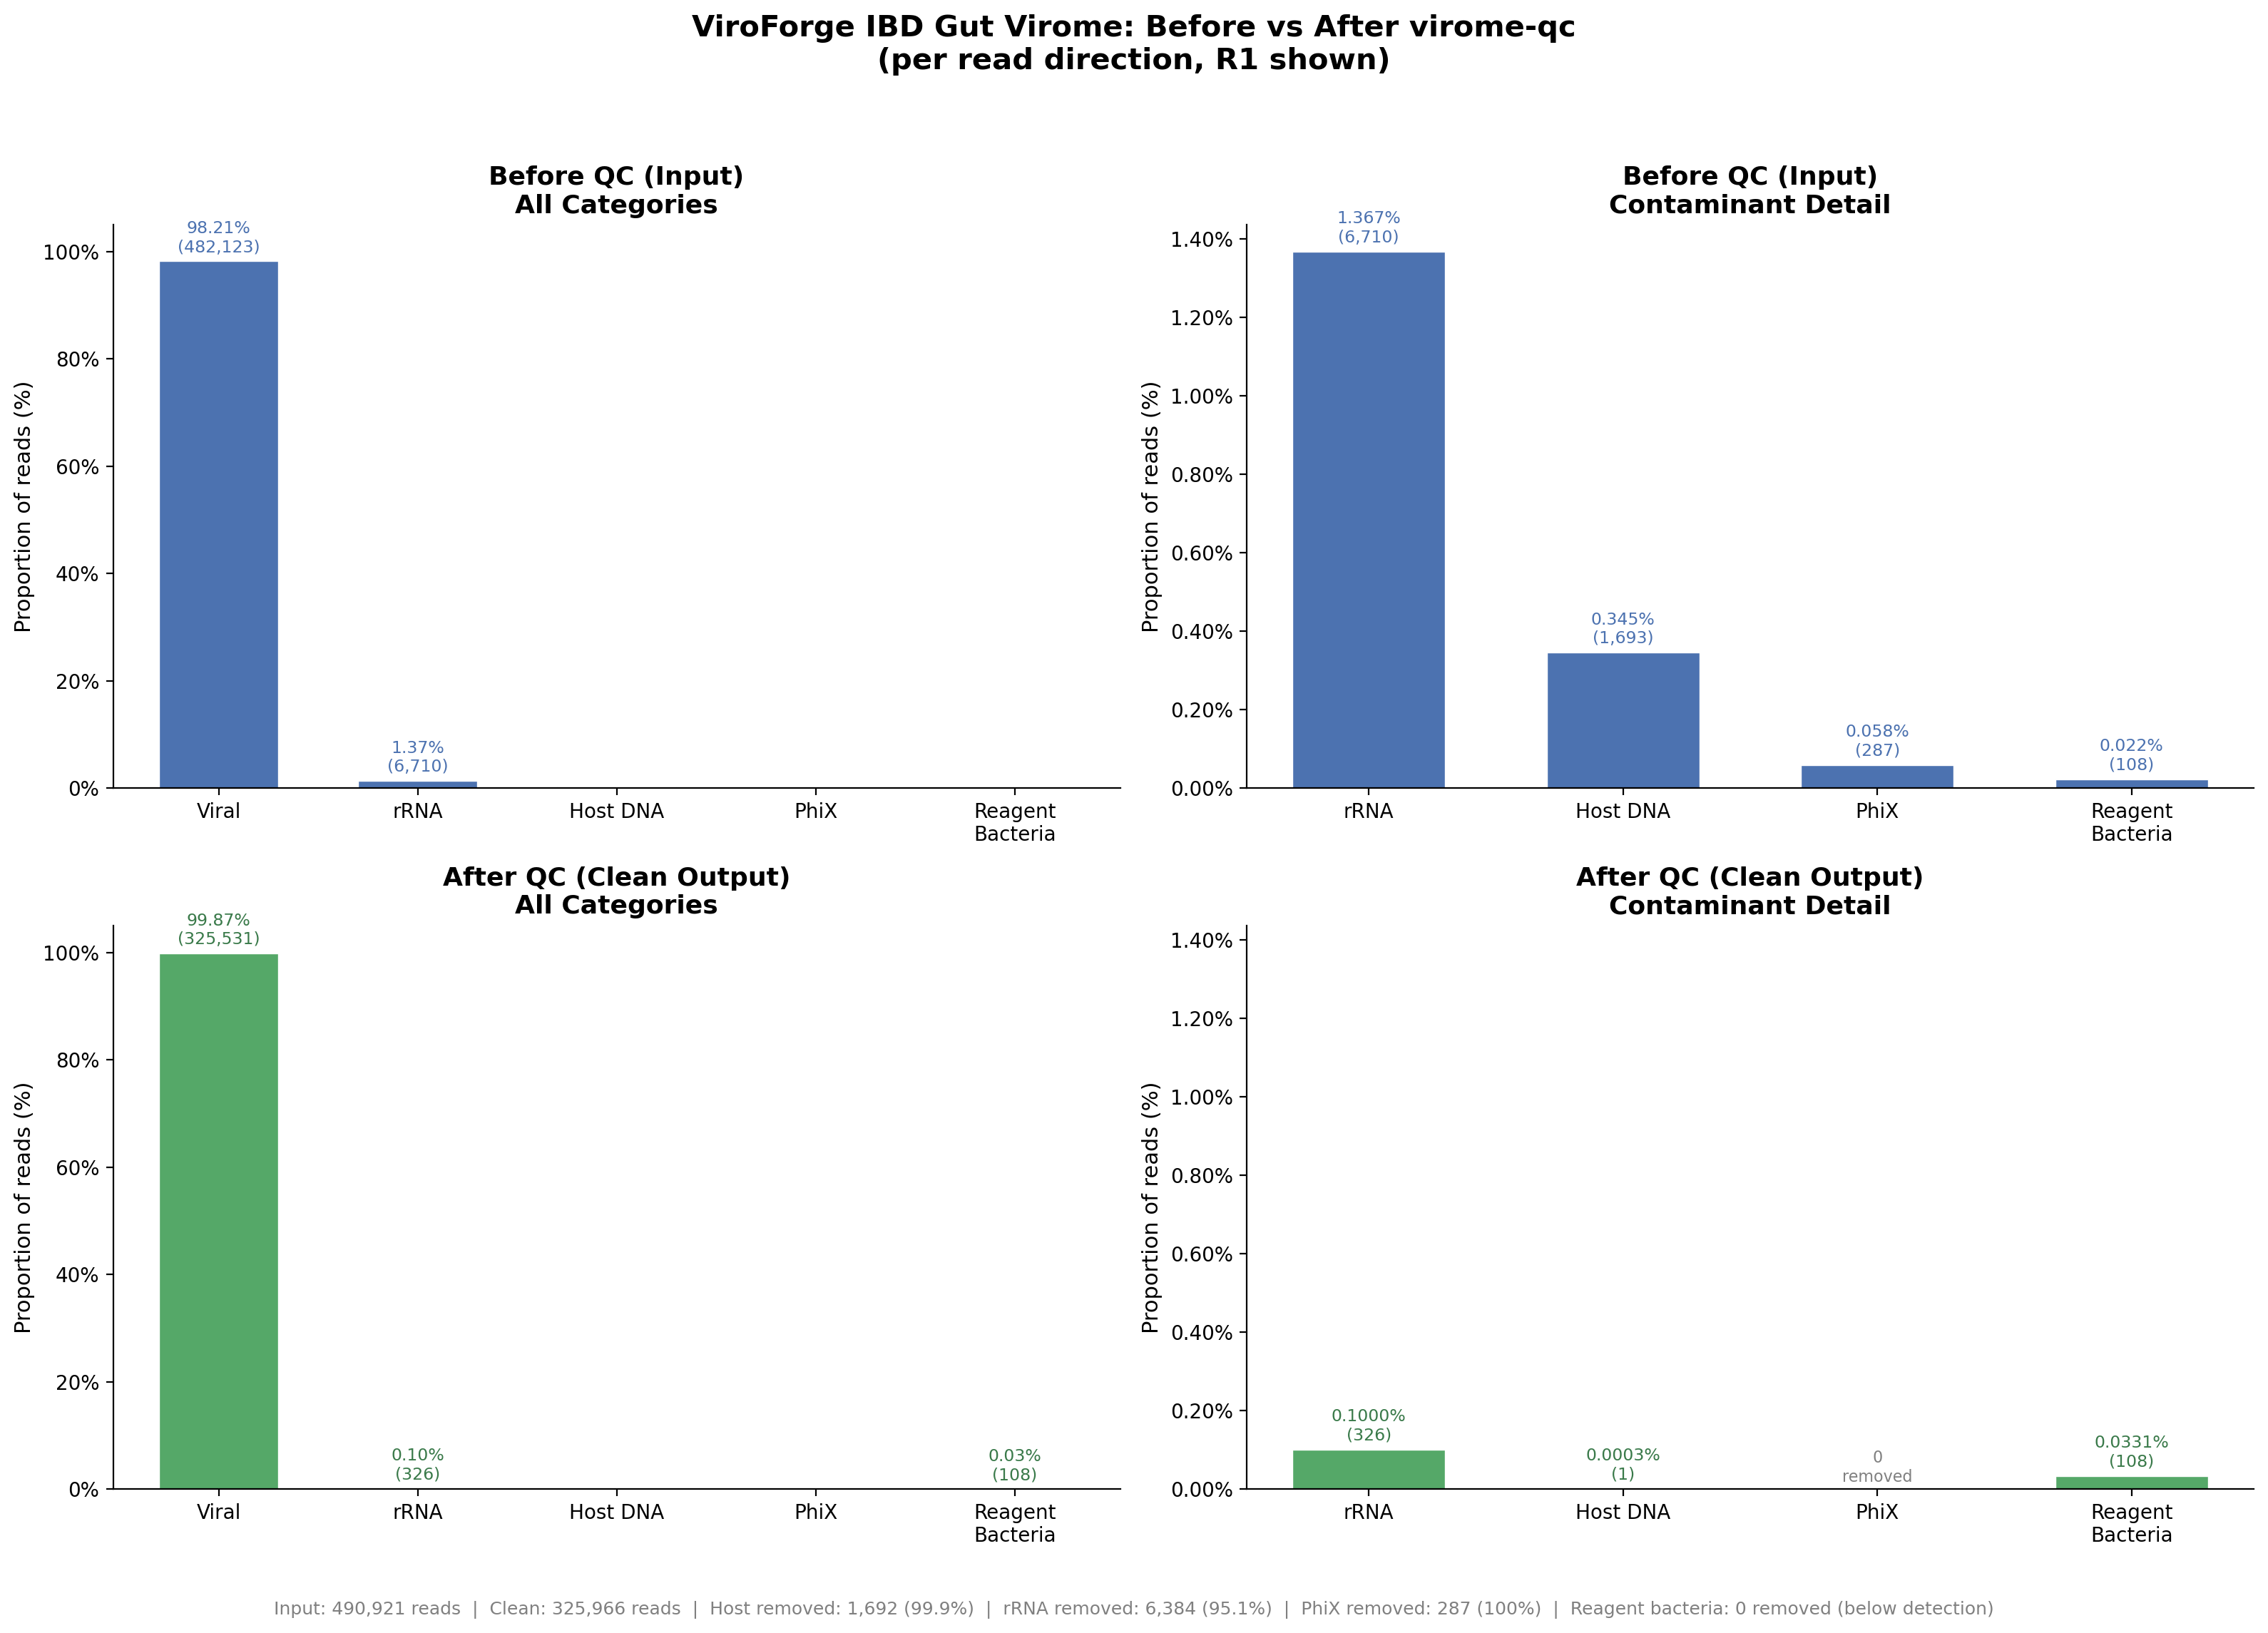

Values plotted in this chart, from the file beside it:
category, stage, count, proportion
Viral, Before QC, 482123, 98.21
rRNA, Before QC, 6710, 1.37
Host DNA, Before QC, 1693, 0.34
PhiX, Before QC, 287, 0.06
Reagent Bacteria, Before QC, 108, 0.02
Viral, After QC, 325531, 99.87
rRNA, After QC, 326, 0.10
Host DNA, After QC, 1, 0.0003
PhiX, After QC, 0, 0.00
Reagent Bacteria, After QC, 108, 0.03
